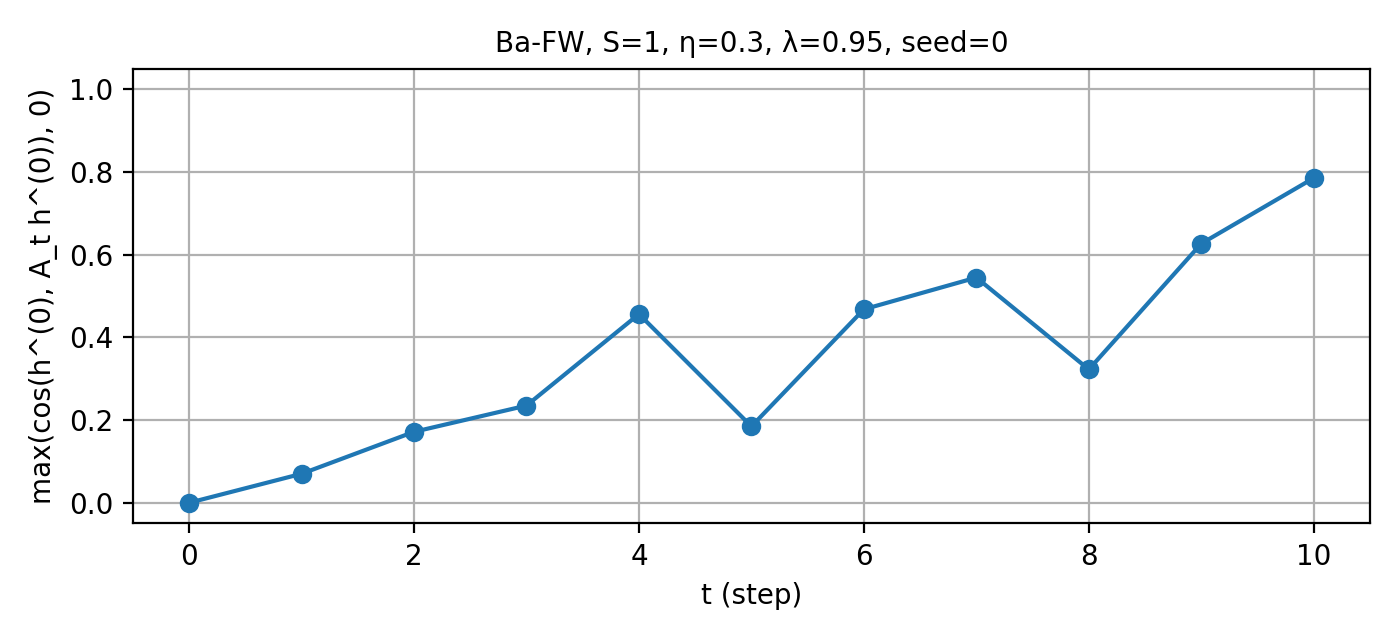

Data behind this chart, as committed beside it:
t, cos_raw, cos_pos
0, 0.0, 0.0
1, 0.07009, 0.07009
2, 0.1716, 0.1716
3, 0.2351, 0.2351
4, 0.4564, 0.4564
5, 0.1848, 0.1848
6, 0.468, 0.468
7, 0.5447, 0.5447
8, 0.3226, 0.3226
9, 0.6269, 0.6269
10, 0.7855, 0.7855
